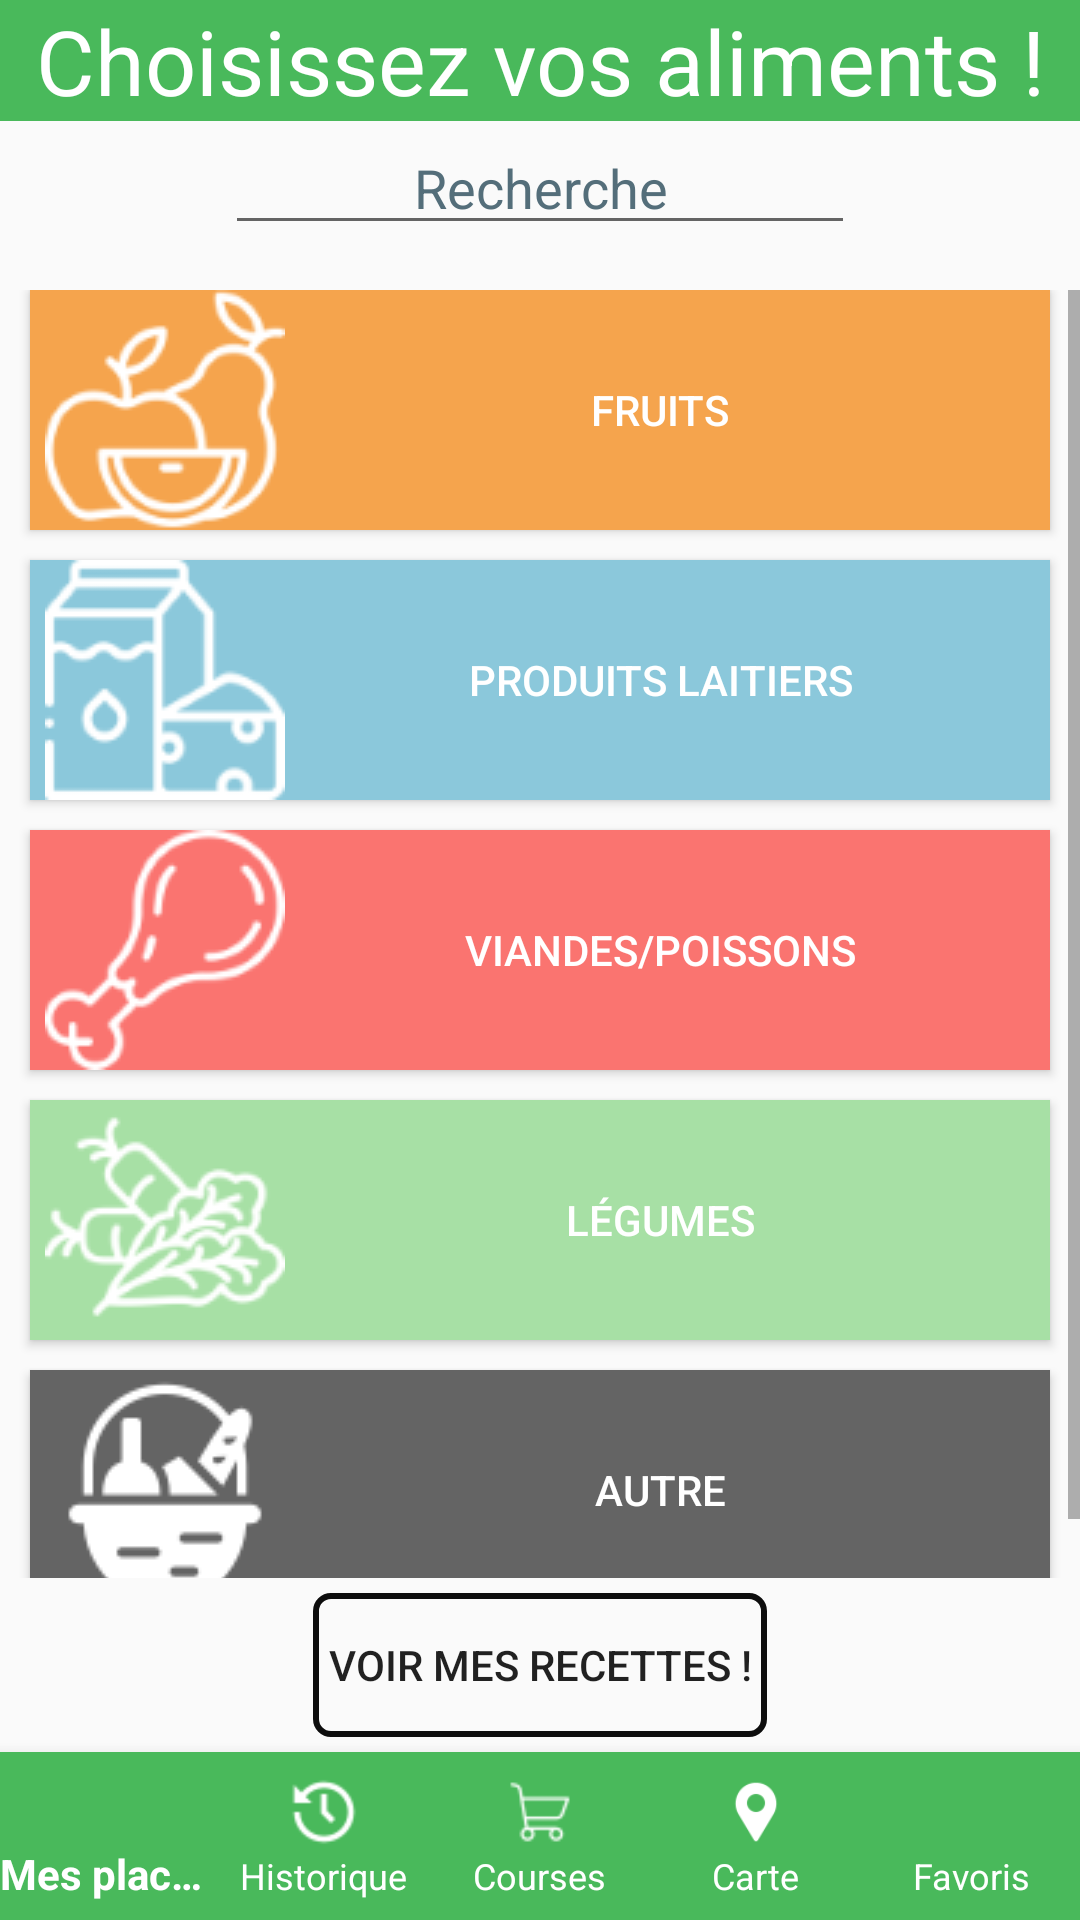

Reconstruct the res/layout file that produces this screen, plus the resources it refers to.
<!-- AndroidManifest.xml: application theme Theme.Mijotons -->
<!-- res/layout/mes_placards.xml -->
<?xml version="1.0" encoding="utf-8"?>
<LinearLayout
    xmlns:android="http://schemas.android.com/apk/res/android"
    xmlns:tools="http://schemas.android.com/tools"
    xmlns:app="http://schemas.android.com/apk/res-auto"
    android:layout_width="match_parent"
    android:layout_height="match_parent"
    android:orientation="vertical"
    tools:context=".MainActivity">

    <TextView
        android:id="@+id/tv_nomMenuPlacards"
        android:layout_width="match_parent"
        android:layout_height="wrap_content"
        android:background="@color/vert"
        android:gravity="center|center_horizontal"
        android:text="@string/menuPlacard"
        android:textColor="@color/white"
        android:textSize="30sp"
        tools:ignore="TextContrastCheck,TextContrastCheck" />

    <EditText
        android:id="@+id/et_recherche"
        android:layout_width="match_parent"
        android:layout_height="wrap_content"
        android:layout_marginStart="75dp"
        android:layout_marginEnd="75dp"
        android:autofillHints="15"
        android:gravity="center|center_horizontal"
        android:hint="@string/defautRecherche"
        android:inputType="text"
        android:textColorHint="#546E7A"
        tools:ignore="NestedWeights,TouchTargetSizeCheck,TouchTargetSizeCheck" />

    <LinearLayout
        android:id="@+id/ll_recherche"
        android:layout_width="match_parent"
        android:layout_height="wrap_content"
        android:layout_marginStart="10dp"
        android:layout_marginEnd="10dp"
        android:layout_marginBottom="15dp"
        android:orientation="vertical">

    </LinearLayout>

    <LinearLayout
        android:id="@+id/ll_general"
        android:layout_width="match_parent"
        android:layout_height="0dp"
        android:orientation="vertical"
        android:layout_weight="1">

        <ScrollView
            android:layout_width="match_parent"
            android:layout_height="match_parent"
            tools:ignore="UselessParent">

            <LinearLayout
                android:id="@+id/ll_menuG"
                android:layout_width="match_parent"
                android:layout_height="wrap_content"
                android:orientation="vertical"
                android:weightSum="100">

                <Button
                    android:id="@+id/b_fruits"
                    android:layout_width="match_parent"
                    android:layout_height="wrap_content"
                    android:layout_marginStart="10dp"
                    android:layout_marginEnd="10dp"
                    android:layout_weight="20"
                    android:background="@color/orangeFruit"
                    android:drawableStart="@drawable/fruits"
                    android:drawableTint="@color/white"
                    android:paddingStart="5dp"
                    android:paddingEnd="5dp"
                    android:text="@string/texteBoutonFruits"
                    android:textColor="@color/white"
                    tools:ignore="TextContrastCheck,TextContrastCheck" />

                <LinearLayout
                    android:id="@+id/ll_fruits"
                    android:layout_width="match_parent"
                    android:layout_height="wrap_content"
                    android:layout_marginStart="10dp"
                    android:layout_marginEnd="10dp"
                    android:layout_marginBottom="10dp"
                    android:background="@color/orangeFruitClair"
                    android:orientation="vertical">

                </LinearLayout>

                <Button
                    android:id="@+id/b_lait"
                    android:layout_width="match_parent"
                    android:layout_height="wrap_content"
                    android:layout_marginStart="10dp"
                    android:layout_marginEnd="10dp"
                    android:layout_weight="20"
                    android:background="@color/bleuLait"
                    android:drawableStart="@drawable/produits_laitiers"
                    android:drawableTint="@color/white"
                    android:paddingStart="5dp"
                    android:paddingEnd="5dp"
                    android:text="@string/texteBoutonLait"
                    android:textColor="@color/white"
                    tools:ignore="TextContrastCheck,TextContrastCheck,TextContrastCheck,TextContrastCheck" />

                <LinearLayout
                    android:id="@+id/ll_lait"
                    android:layout_width="match_parent"
                    android:layout_height="wrap_content"
                    android:layout_marginStart="10dp"
                    android:layout_marginEnd="10dp"
                    android:layout_marginBottom="10dp"
                    android:background="@color/bleuLaitClair"
                    android:orientation="vertical">

                </LinearLayout>

                <Button
                    android:id="@+id/b_viandes"
                    android:layout_width="match_parent"
                    android:layout_height="wrap_content"
                    android:layout_marginStart="10dp"
                    android:layout_marginEnd="10dp"
                    android:layout_weight="20"
                    android:background="@color/rougeViande"
                    android:drawableStart="@drawable/viande"
                    android:drawableTint="@color/white"
                    android:paddingStart="5dp"
                    android:paddingEnd="5dp"
                    android:text="@string/texteBoutonViandes"
                    android:textColor="@color/white"
                    tools:ignore="TextContrastCheck,TextContrastCheck,TextContrastCheck,TextContrastCheck,TextContrastCheck" />

                <LinearLayout
                    android:id="@+id/ll_viandes"
                    android:layout_width="match_parent"
                    android:layout_height="wrap_content"
                    android:layout_marginStart="10dp"
                    android:layout_marginEnd="10dp"
                    android:layout_marginBottom="10dp"
                    android:background="@color/rougeViandeClair"
                    android:orientation="vertical">

                </LinearLayout>

                <Button
                    android:id="@+id/b_legumes"
                    android:layout_width="match_parent"
                    android:layout_height="wrap_content"
                    android:layout_marginStart="10dp"
                    android:layout_marginEnd="10dp"
                    android:layout_weight="20"
                    android:background="@color/vertLegume"
                    android:drawableStart="@drawable/legumes"
                    android:drawableTint="@color/white"
                    android:paddingStart="5dp"
                    android:paddingEnd="5dp"
                    android:text="@string/texteBoutonLegumes"
                    android:textColor="@color/white"
                    tools:ignore="TextContrastCheck,TextContrastCheck,TextContrastCheck,TextContrastCheck,TextContrastCheck,TextContrastCheck" />

                <LinearLayout
                    android:id="@+id/ll_legumes"
                    android:layout_width="match_parent"
                    android:layout_height="wrap_content"
                    android:layout_marginStart="10dp"
                    android:layout_marginEnd="10dp"
                    android:layout_marginBottom="10dp"
                    android:background="@color/vertLegumeClair"
                    android:orientation="vertical">

                </LinearLayout>

                <Button
                    android:id="@+id/b_autre"
                    android:layout_width="match_parent"
                    android:layout_height="wrap_content"
                    android:layout_marginStart="10dp"
                    android:layout_marginEnd="10dp"
                    android:layout_weight="20"
                    android:background="@color/grisAutre"
                    android:drawableStart="@drawable/autre"
                    android:drawableTint="@color/white"
                    android:paddingStart="5dp"
                    android:paddingEnd="5dp"
                    android:text="@string/texteBoutonAutre"
                    android:textColor="@color/white" />

                <LinearLayout
                    android:id="@+id/ll_autre"
                    android:layout_width="match_parent"
                    android:layout_height="wrap_content"
                    android:layout_marginStart="10dp"
                    android:layout_marginEnd="10dp"
                    android:layout_marginBottom="10dp"
                    android:background="@color/grisAutreClair"
                    android:orientation="vertical">

                </LinearLayout>
            </LinearLayout>
        </ScrollView>

    </LinearLayout>

    <LinearLayout
        android:layout_width="match_parent"
        android:layout_height="wrap_content"
        android:orientation="vertical">

        <Button
            android:id="@+id/b_terminerChoixPlacards"
            android:layout_width="wrap_content"
            android:layout_height="wrap_content"
            android:layout_marginTop="5dp"
            android:layout_marginBottom="5dp"
            android:layout_gravity="center"
            android:background="@drawable/customborder"
            android:text="@string/texteBoutonFini" />
    </LinearLayout>

    <com.google.android.material.bottomnavigation.BottomNavigationView
        android:id="@+id/navigationBar"
        android:layout_width="match_parent"
        android:layout_height="wrap_content"
        android:background="@color/vert"
        android:foregroundTint="#FFFFFF"
        app:itemIconTint="@color/white"
        app:itemTextColor="#FFFFFF"
        app:labelVisibilityMode="labeled"
        app:menu="@menu/navigation_item" />


</LinearLayout>
<!-- resources referenced by this layout -->
<resources>
  <color name="bleuLait">#8BC8DB</color>
  <color name="bleuLaitClair">#E6F4F1</color>
  <color name="grisAutre">#646464</color>
  <color name="grisAutreClair">#969696</color>
  <color name="orangeFruit">#F5A44D</color>
  <color name="orangeFruitClair">#F9CB9C</color>
  <color name="rougeViande">#FA7470</color>
  <color name="rougeViandeClair">#FFE4DF</color>
  <color name="vert">#49B95B</color>
  <color name="vertLegume">#A7E0A5</color>
  <color name="vertLegumeClair">#DBF9D8</color>
  <color name="white">#FFFFFFFF</color>
  <!-- drawable autre: png bitmap (drawable, 1812 bytes) -->
  <!-- drawable customborder (drawable) -->
  <?xml version="1.0" encoding="UTF-8"?>
  <shape xmlns:android="http://schemas.android.com/apk/res/android" android:shape="rectangle">
      <corners android:radius="5dp"/>
      <padding android:left="5dp" android:right="5dp" android:top="5dp" android:bottom="5dp"/>
      <stroke android:width="2dp" android:color="#0d0d0d"/>
  </shape>
  <!-- drawable fruits: png bitmap (drawable, 4200 bytes) -->
  <!-- drawable legumes: png bitmap (drawable, 25040 bytes) -->
  <!-- drawable produits_laitiers: png bitmap (drawable, 14767 bytes) -->
  <!-- drawable viande: png bitmap (drawable, 21632 bytes) -->
  <string name="defautRecherche">Recherche</string>
  <string name="menuPlacard">Choisissez vos aliments !</string>
  <string name="texteBoutonAutre">Autre</string>
  <string name="texteBoutonFini">Voir mes recettes !</string>
  <string name="texteBoutonFruits">Fruits</string>
  <string name="texteBoutonLait">Produits laitiers</string>
  <string name="texteBoutonLegumes">Légumes</string>
  <string name="texteBoutonViandes">Viandes/Poissons</string>
  <style name="Theme.Mijotons" parent="Theme.AppCompat.Light.NoActionBar">
          
          <item name="colorPrimary">@color/vert</item>
          <item name="colorPrimaryVariant">@color/white</item>
          <item name="colorOnPrimary">@color/white</item>
          
          <item name="colorSecondary">@color/teal_200</item>
          <item name="colorSecondaryVariant">@color/teal_700</item>
          <item name="colorOnSecondary">@color/black</item>
  
          
          
  
      </style>
  <color name="teal_200">#FF03DAC5</color>
  <color name="teal_700">#FF018786</color>
  <color name="black">#FF000000</color>
</resources>
